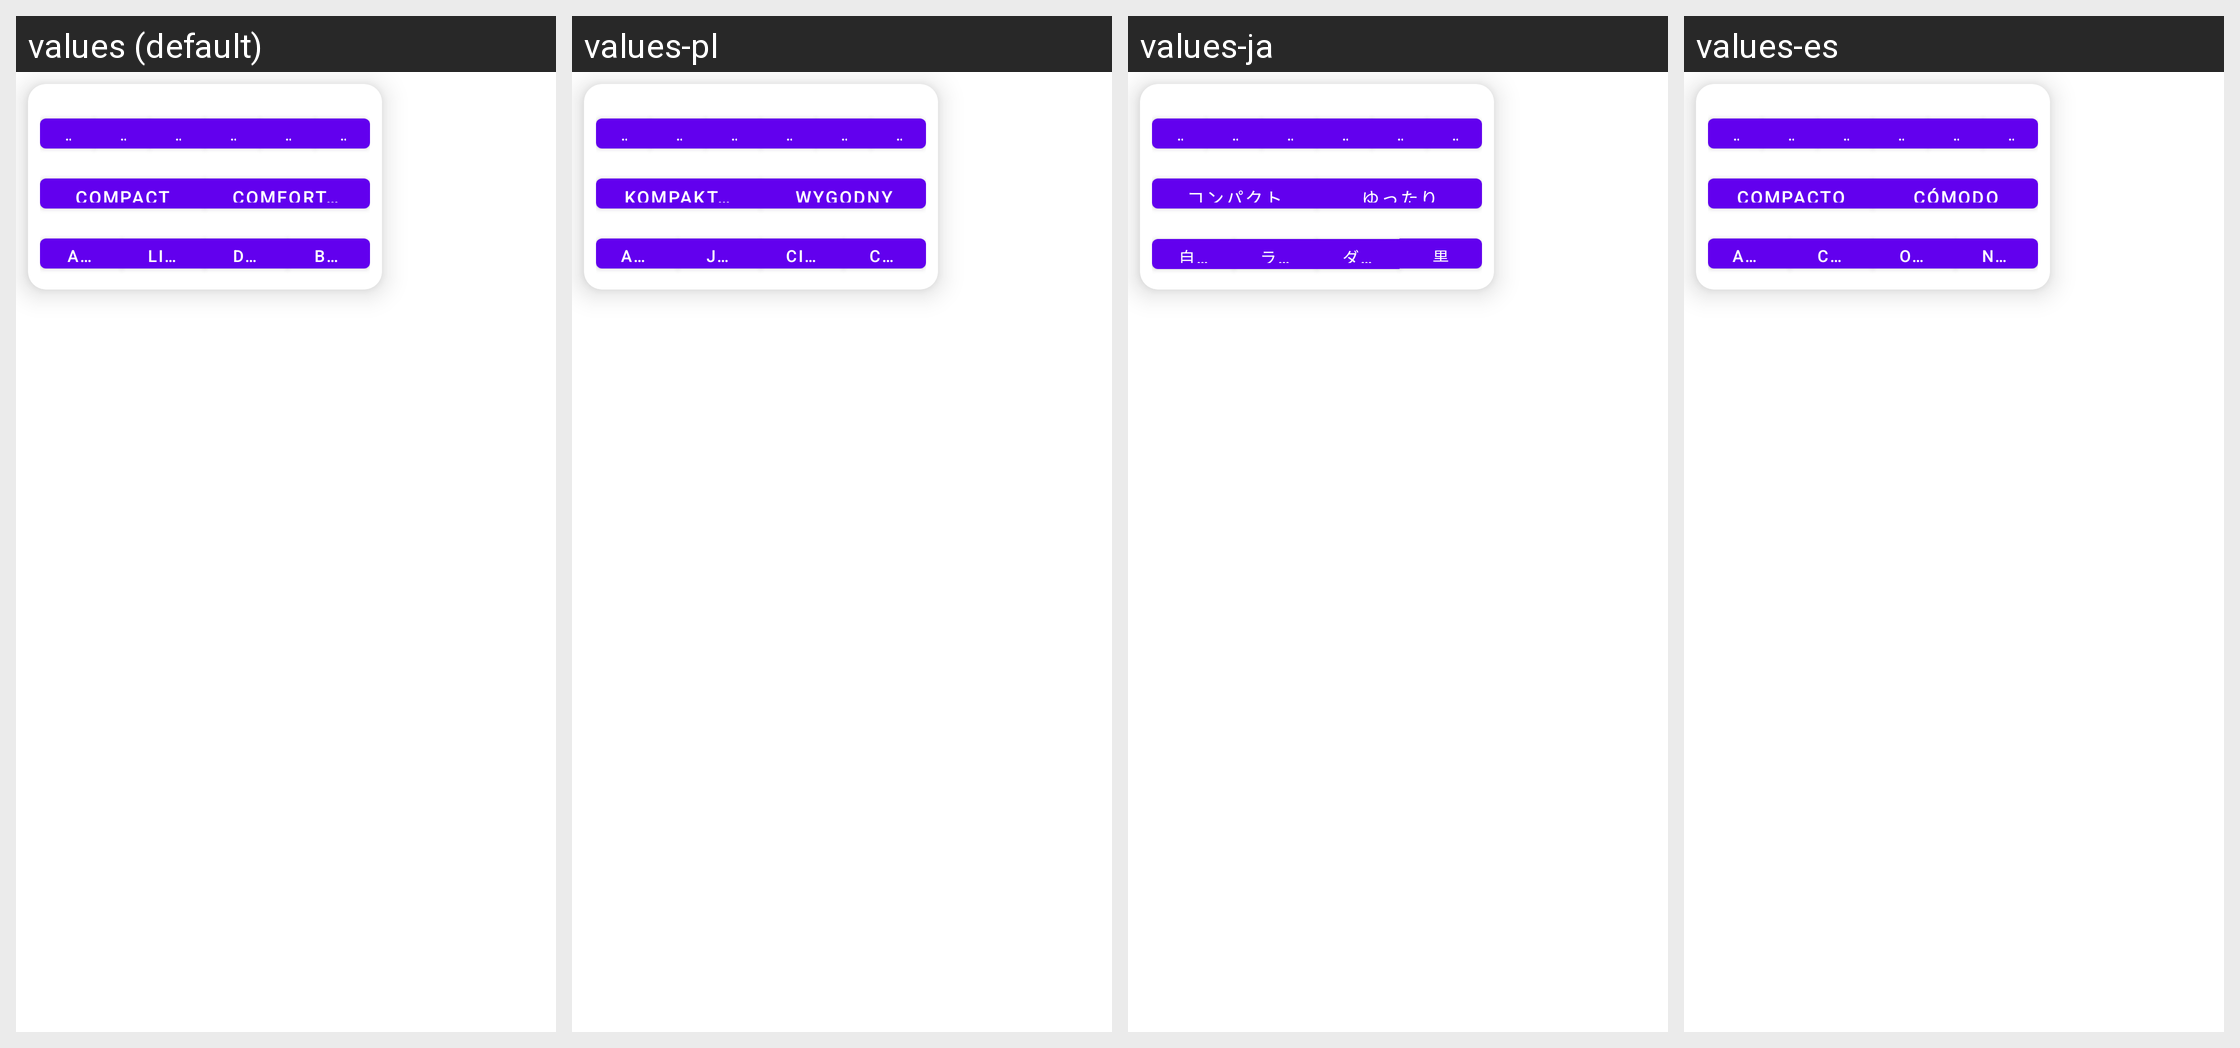

This grid shows one Android layout under several languages. Give, for every string resource on the screen, its name, the default text and each shown locale's text.
Android screen res/layout/popup_main_menu.xml rendered under 4 locales, left to right: values (default), values-pl, values-ja, values-es. Device: Nexus 5 (rendered at 1080×1920; each locale shown at half size, 540×960, under a caption strip naming it); theme Theme.MaterialComponents.DayNight.NoActionBar.
Other locales in the repository, not shown: values-ar, values-de, values-fr, values-he, values-hi, values-id, values-in, values-it, values-iw, values-ko, values-nl, values-pt-rBR, values-ru, values-th, values-tr, values-uk, values-vi.
Strings drawn on this screen, with the default value and each locale's value (text and hints the layout hard-codes, and strings that could not be matched under every locale, appear in the picture but are not listed):

menu_text_size_xs
  values: XS
  values-pl: XS
  values-ja: XS
  values-es: XS

menu_text_size_s
  values: S
  values-pl: S
  values-ja: S
  values-es: P

menu_text_size_m
  values: M
  values-pl: M
  values-ja: M
  values-es: M

menu_text_size_l
  values: L
  values-pl: L
  values-ja: L
  values-es: L

menu_text_size_xl
  values: XL
  values-pl: XL
  values-ja: XL
  values-es: XL

menu_text_size_xxl
  values: XXL
  values-pl: XXL
  values-ja: XXL
  values-es: XXL

compact
  values: Compact
  values-pl: Kompaktowy
  values-ja: コンパクト
  values-es: Compacto

comfortable
  values: Comfortable
  values-pl: Wygodny
  values-ja: ゆったり
  values-es: Cómodo

auto
  values: Auto
  values-pl: Automatycznie
  values-ja: 自動
  values-es: Automático

light
  values: Light
  values-pl: Jasny
  values-ja: ライト
  values-es: Claro

dark
  values: Dark
  values-pl: Ciemny
  values-ja: ダーク
  values-es: Oscuro

black
  values: Black
  values-pl: Czarny
  values-ja: 黒
  values-es: Negro
